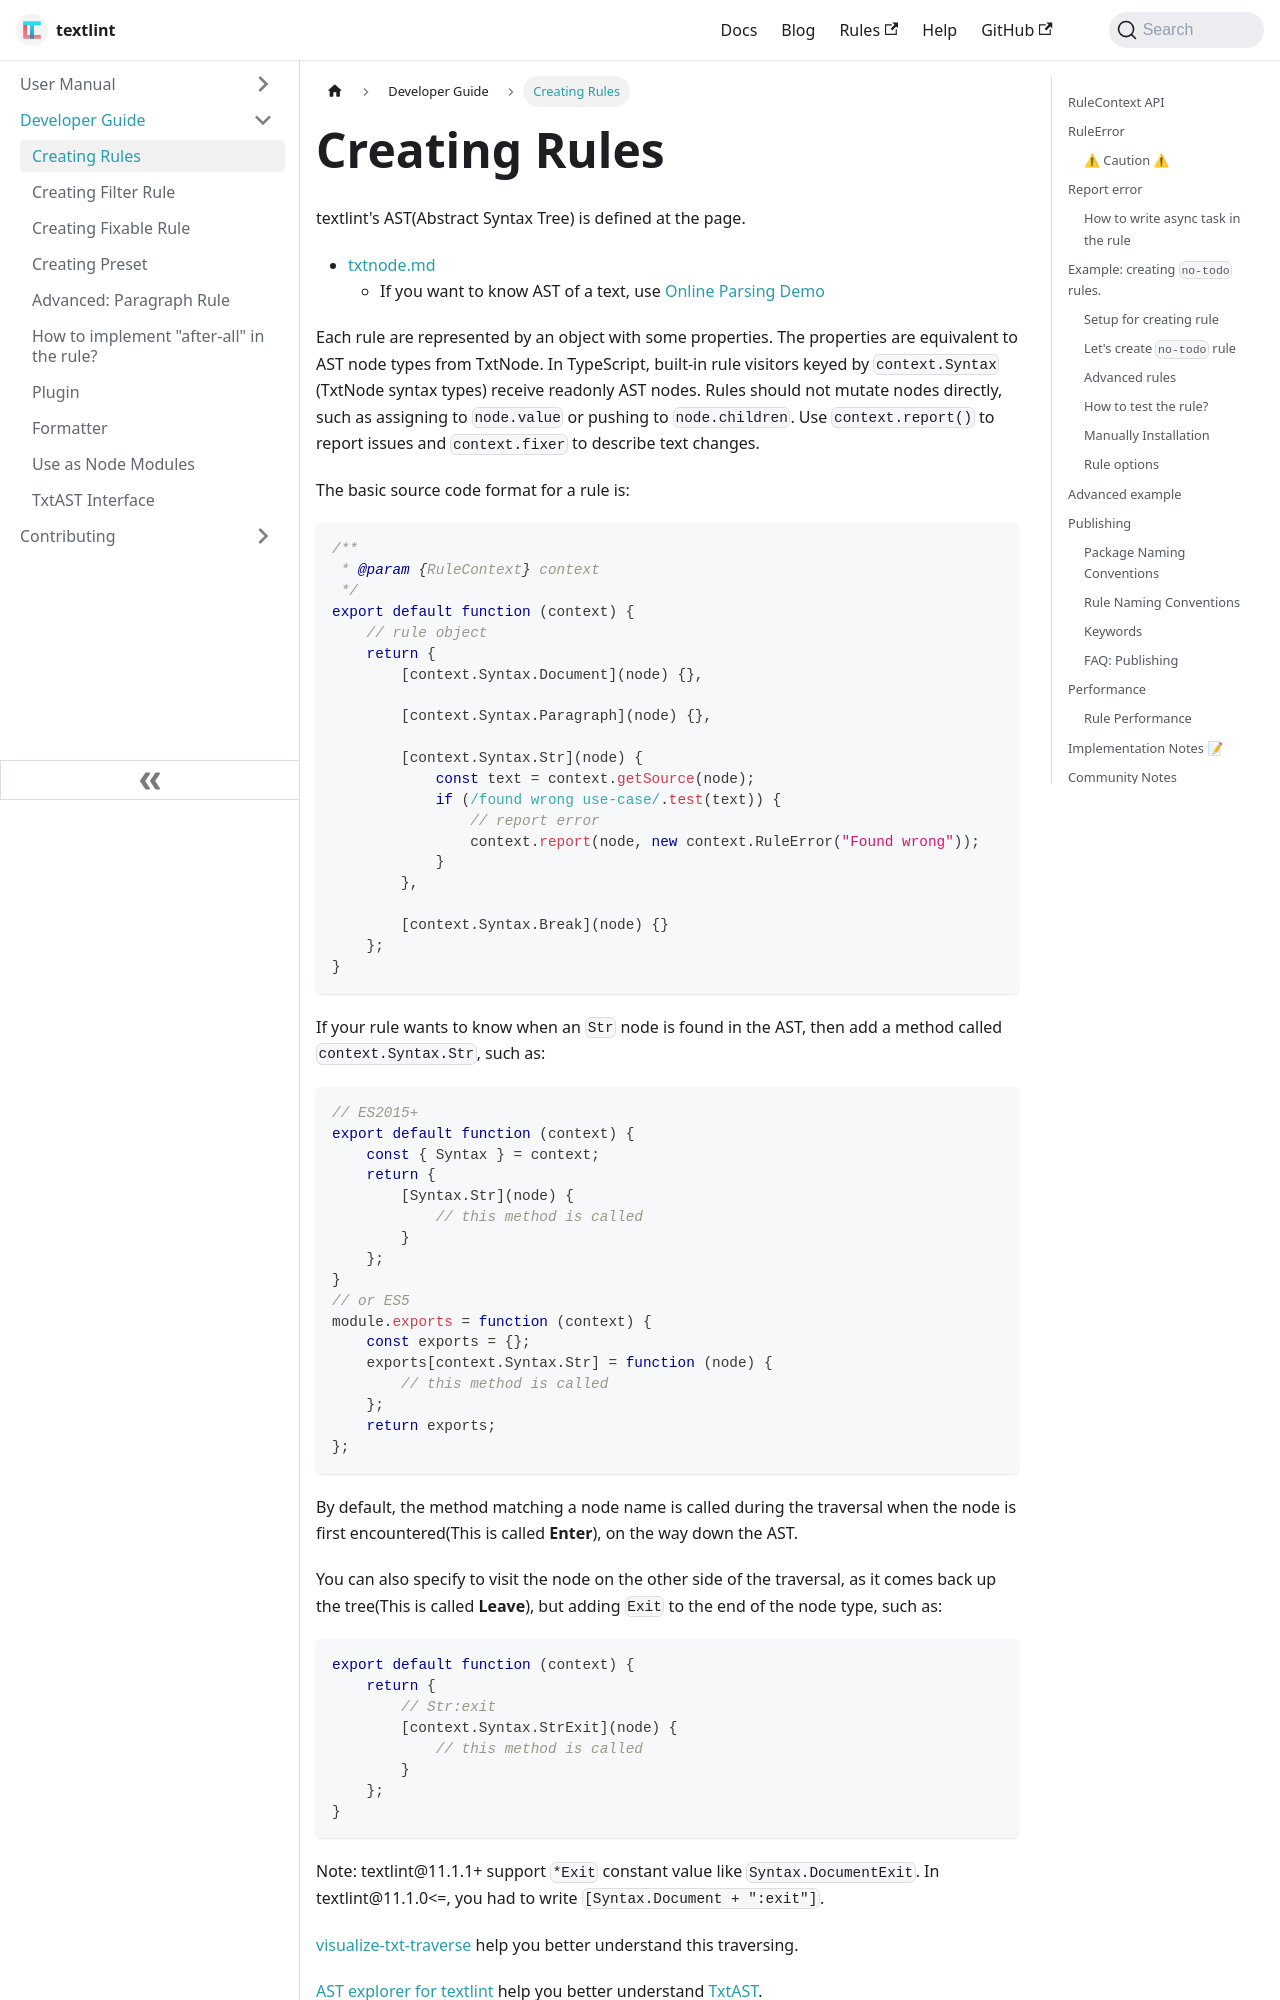

repository: textlint/textlint · page: pr-preview/pr-2223/docs/rule/index.html · generator: docusaurus

---
id: rule
title: Creating Rules
---

textlint's AST(Abstract Syntax Tree) is defined at the page.

- [txtnode.md](./txtnode.md)
    - If you want to know AST of a text, use [Online Parsing Demo](./txtnode.md#online-parsing-demo)

Each rule are represented by an object with some properties.
The properties are equivalent to AST node types from TxtNode.
In TypeScript, built-in rule visitors keyed by `context.Syntax` (TxtNode syntax types) receive readonly AST nodes.
Rules should not mutate nodes directly, such as assigning to `node.value` or pushing to `node.children`.
Use `context.report()` to report issues and `context.fixer` to describe text changes.

The basic source code format for a rule is:

```js
/**
 * @param {RuleContext} context
 */
export default function (context) {
    // rule object
    return {
        [context.Syntax.Document](node) {},

        [context.Syntax.Paragraph](node) {},

        [context.Syntax.Str](node) {
            const text = context.getSource(node);
            if (/found wrong use-case/.test(text)) {
                // report error
                context.report(node, new context.RuleError("Found wrong"));
            }
        },

        [context.Syntax.Break](node) {}
    };
}
```

If your rule wants to know when an `Str` node is found in the AST, then add a method called `context.Syntax.Str`, such as:

```js
// ES2015+
export default function (context) {
    const { Syntax } = context;
    return {
        [Syntax.Str](node) {
            // this method is called
        }
    };
}
// or ES5
module.exports = function (context) {
    const exports = {};
    exports[context.Syntax.Str] = function (node) {
        // this method is called
    };
    return exports;
};
```

By default, the method matching a node name is called during the traversal when the node is first encountered(This is called **Enter**), on the way down the AST.

You can also specify to visit the node on the other side of the traversal, as it comes back up the tree(This is called **Leave**), but adding `Exit` to the end of the node type, such as:

```js
export default function (context) {
    return {
        // Str:exit
        [context.Syntax.StrExit](node) {
            // this method is called
        }
    };
}
```

Note: textlint@11.1.1+ support `*Exit` constant value like `Syntax.DocumentExit`.
In textlint@11.1.0<=, you had to write `[Syntax.Document + ":exit"]`.

[visualize-txt-traverse](https://github.com/azu/visualize-txt-traverse "azu/visualize-txt-traverse") help you better understand this traversing.
